5-way image classification set "DatasetBalanced" from GitHub (DikshaP-2506/CropSecureLeafDiseaseDataset); label vocabulary: anthracnose, initial stage, leaf blight, leaf spot, pest damage.

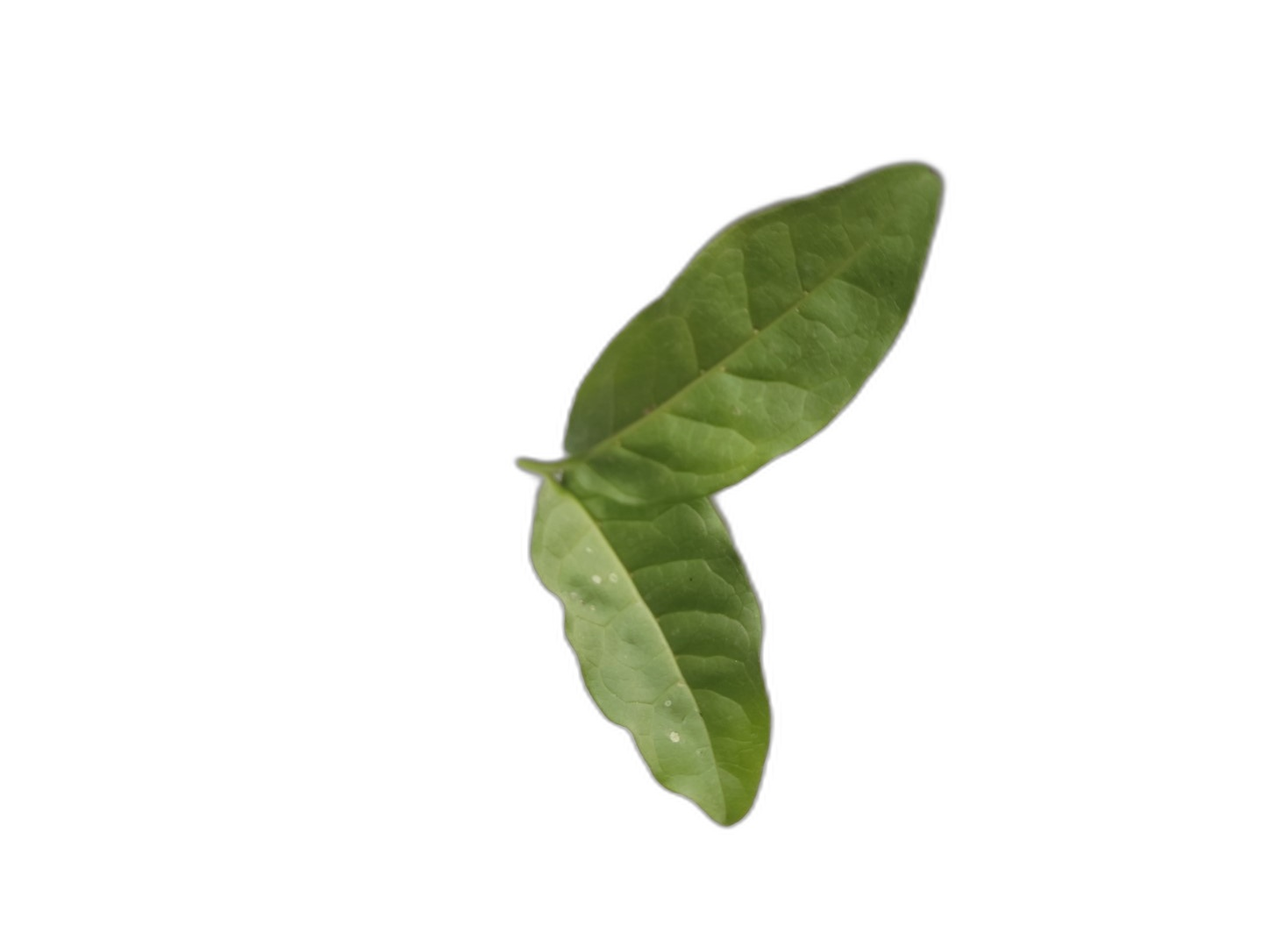
Label: initial stage

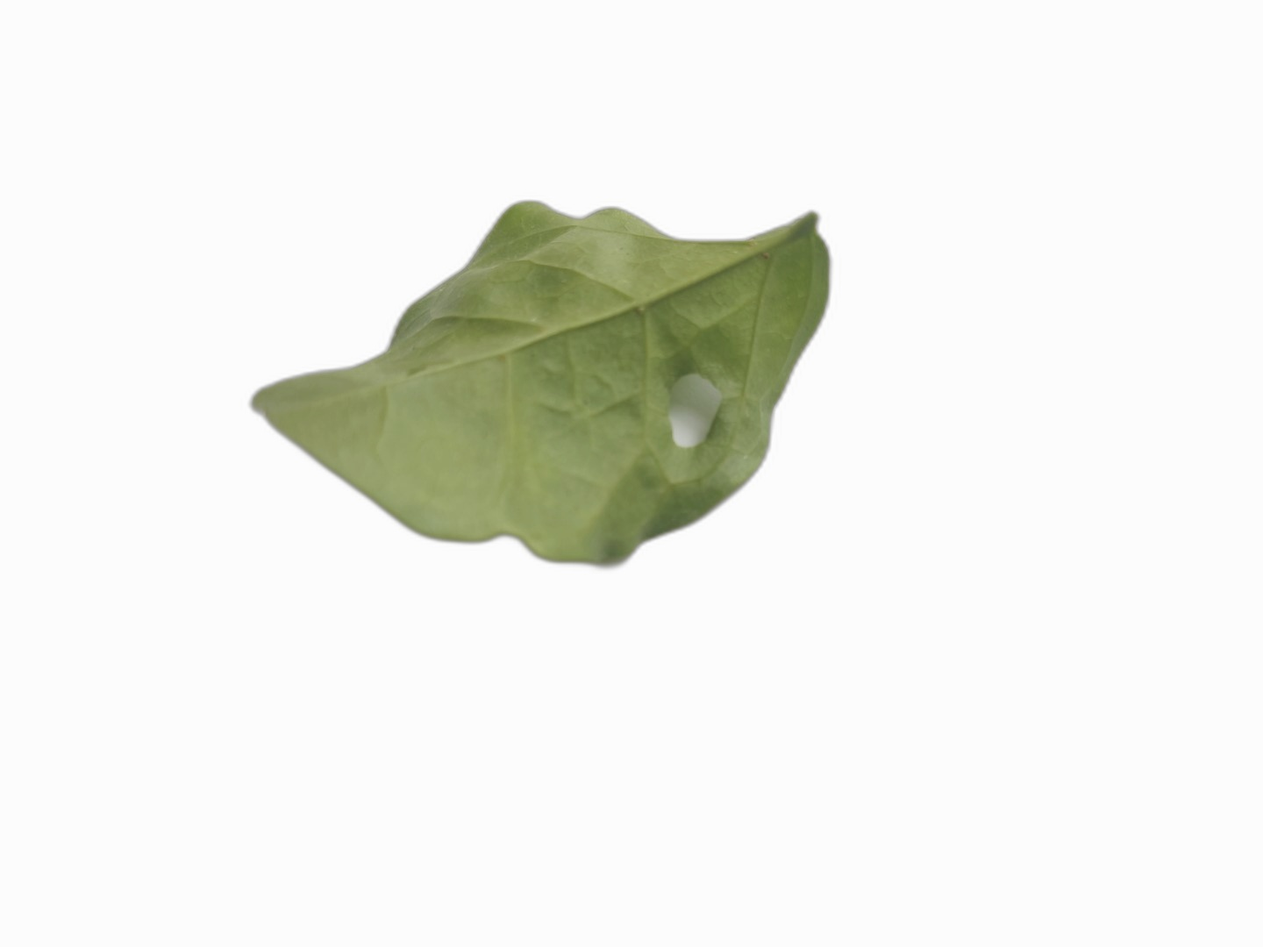
Label: pest damage

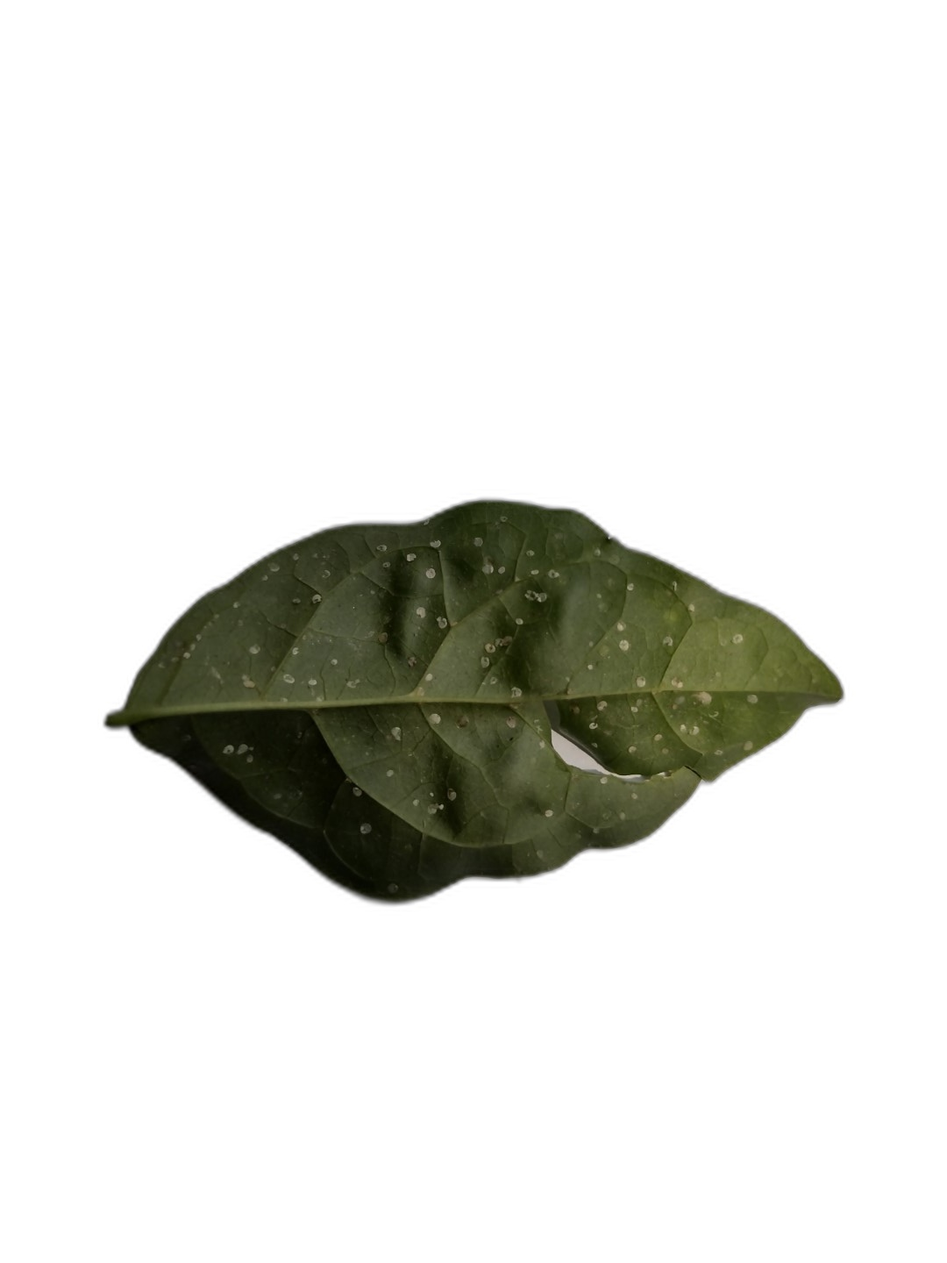
Label: leaf spot

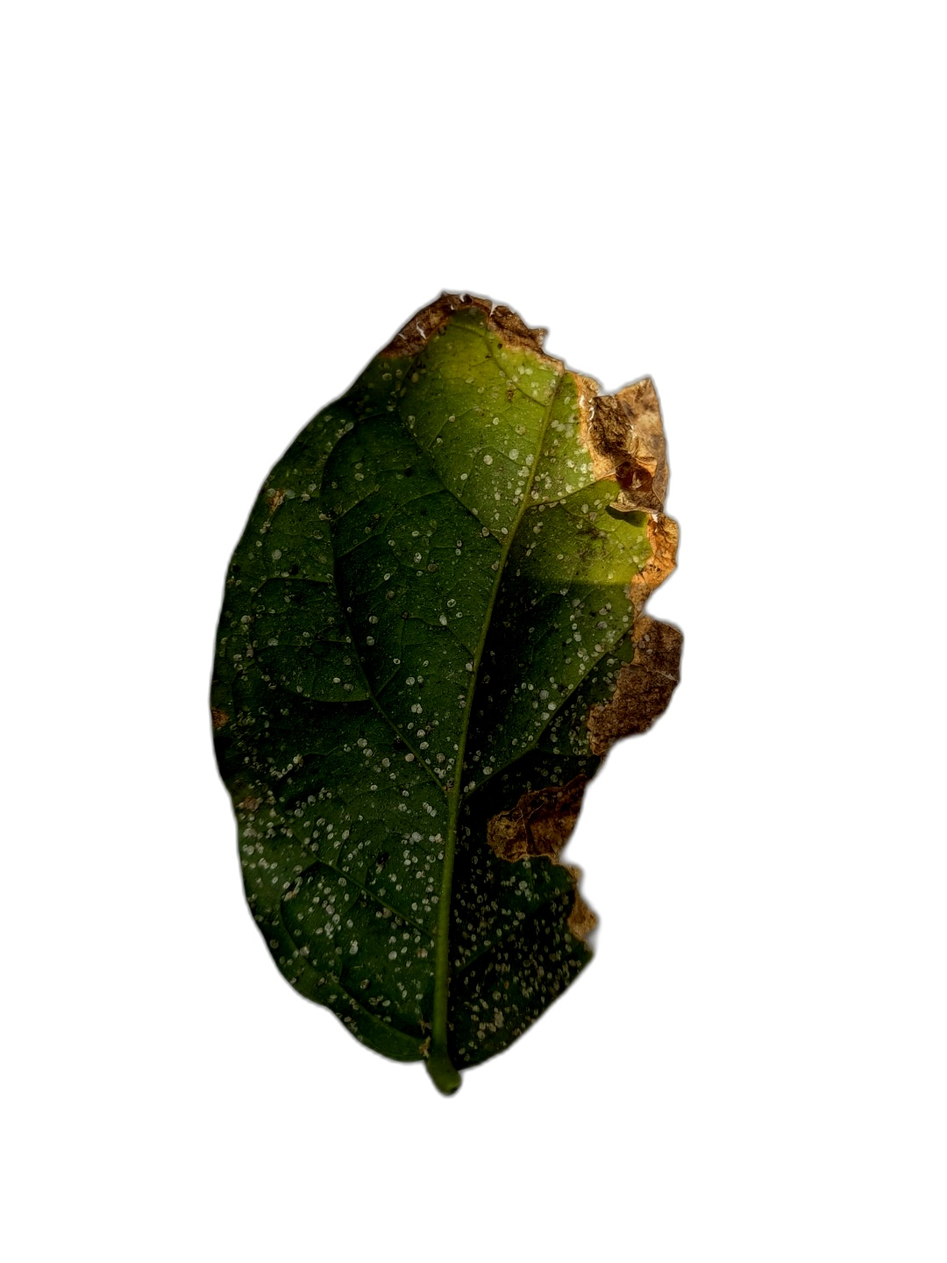
Label: leaf blight

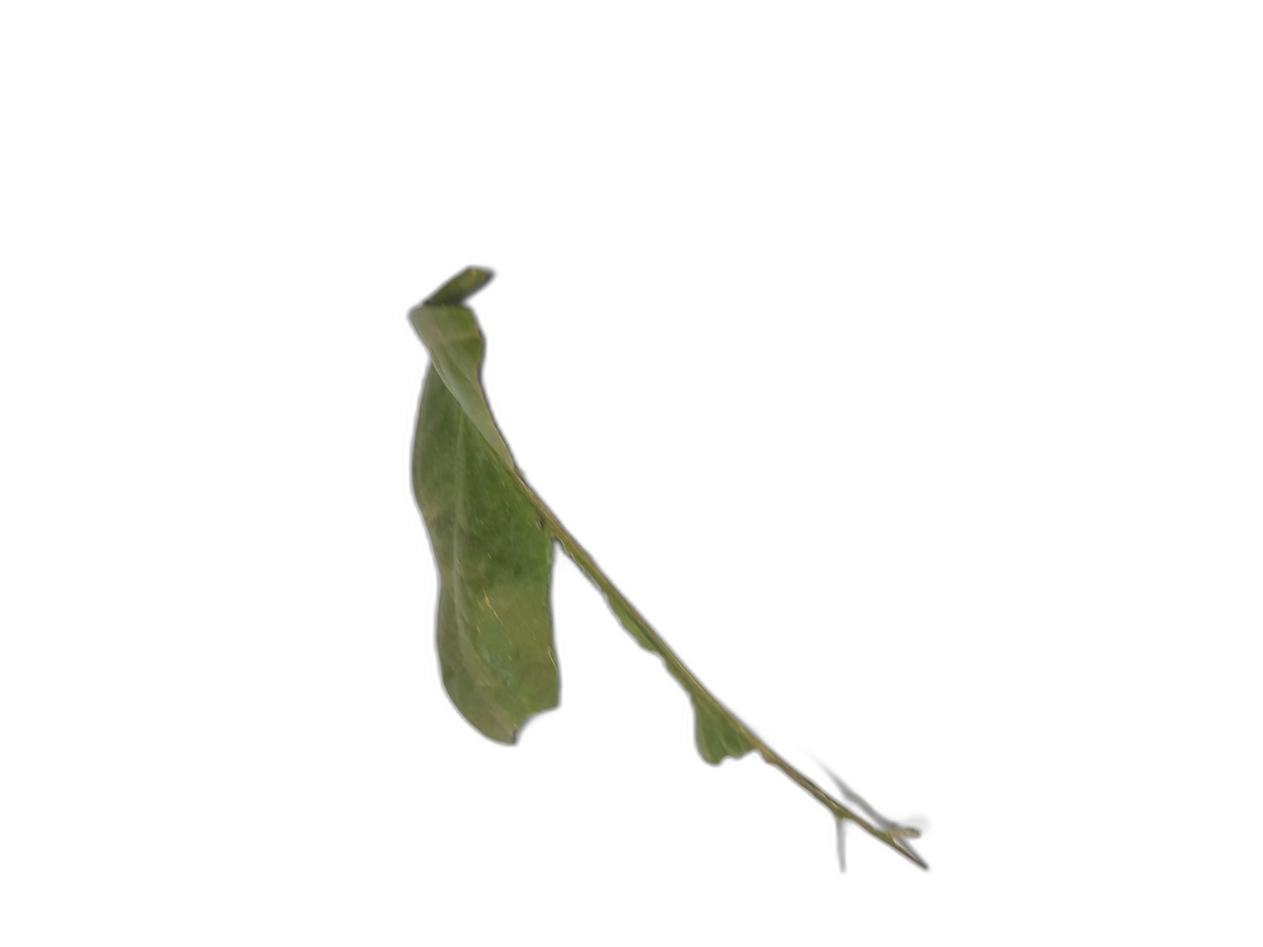
Label: anthracnose

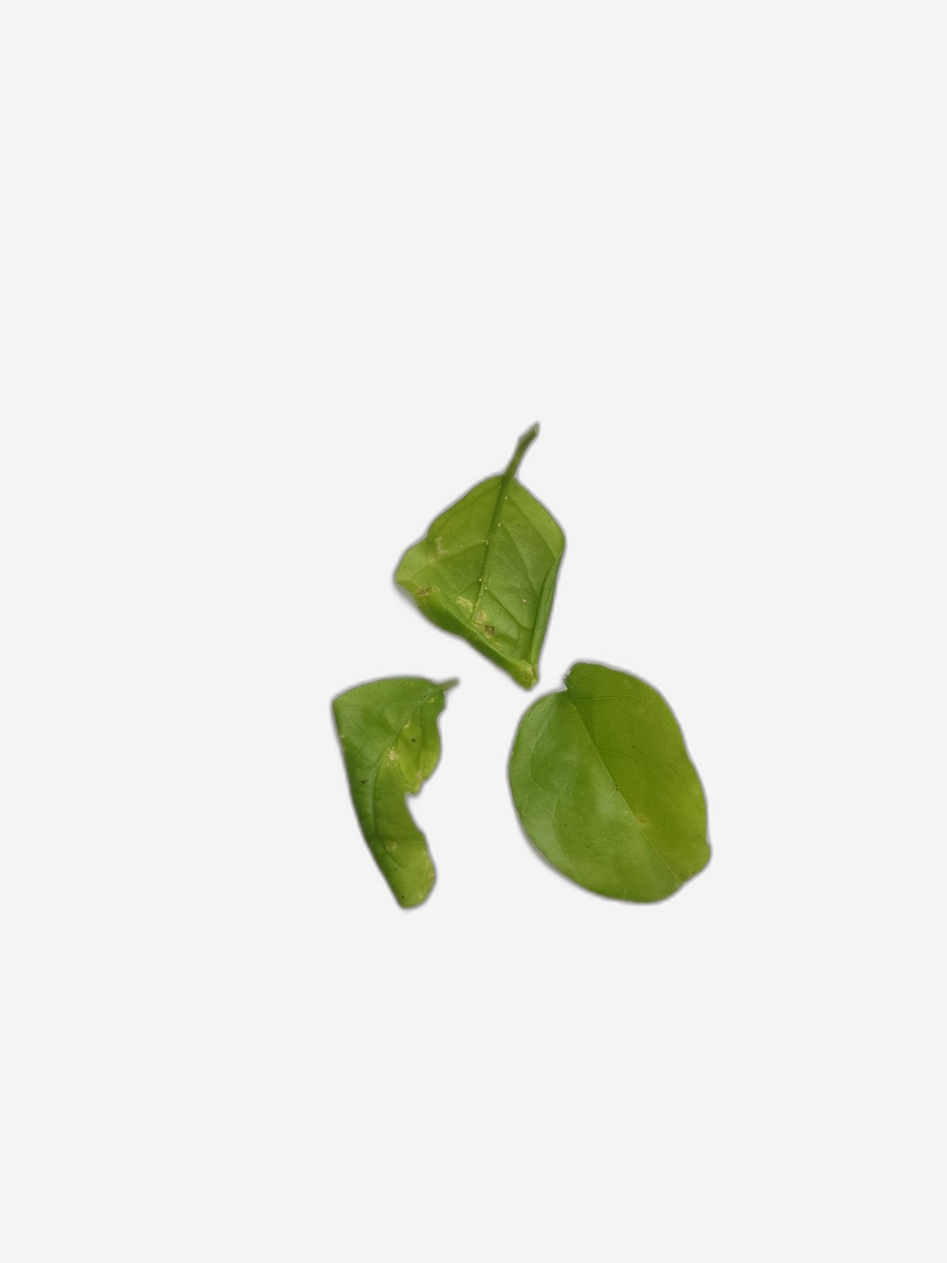
Label: initial stage
